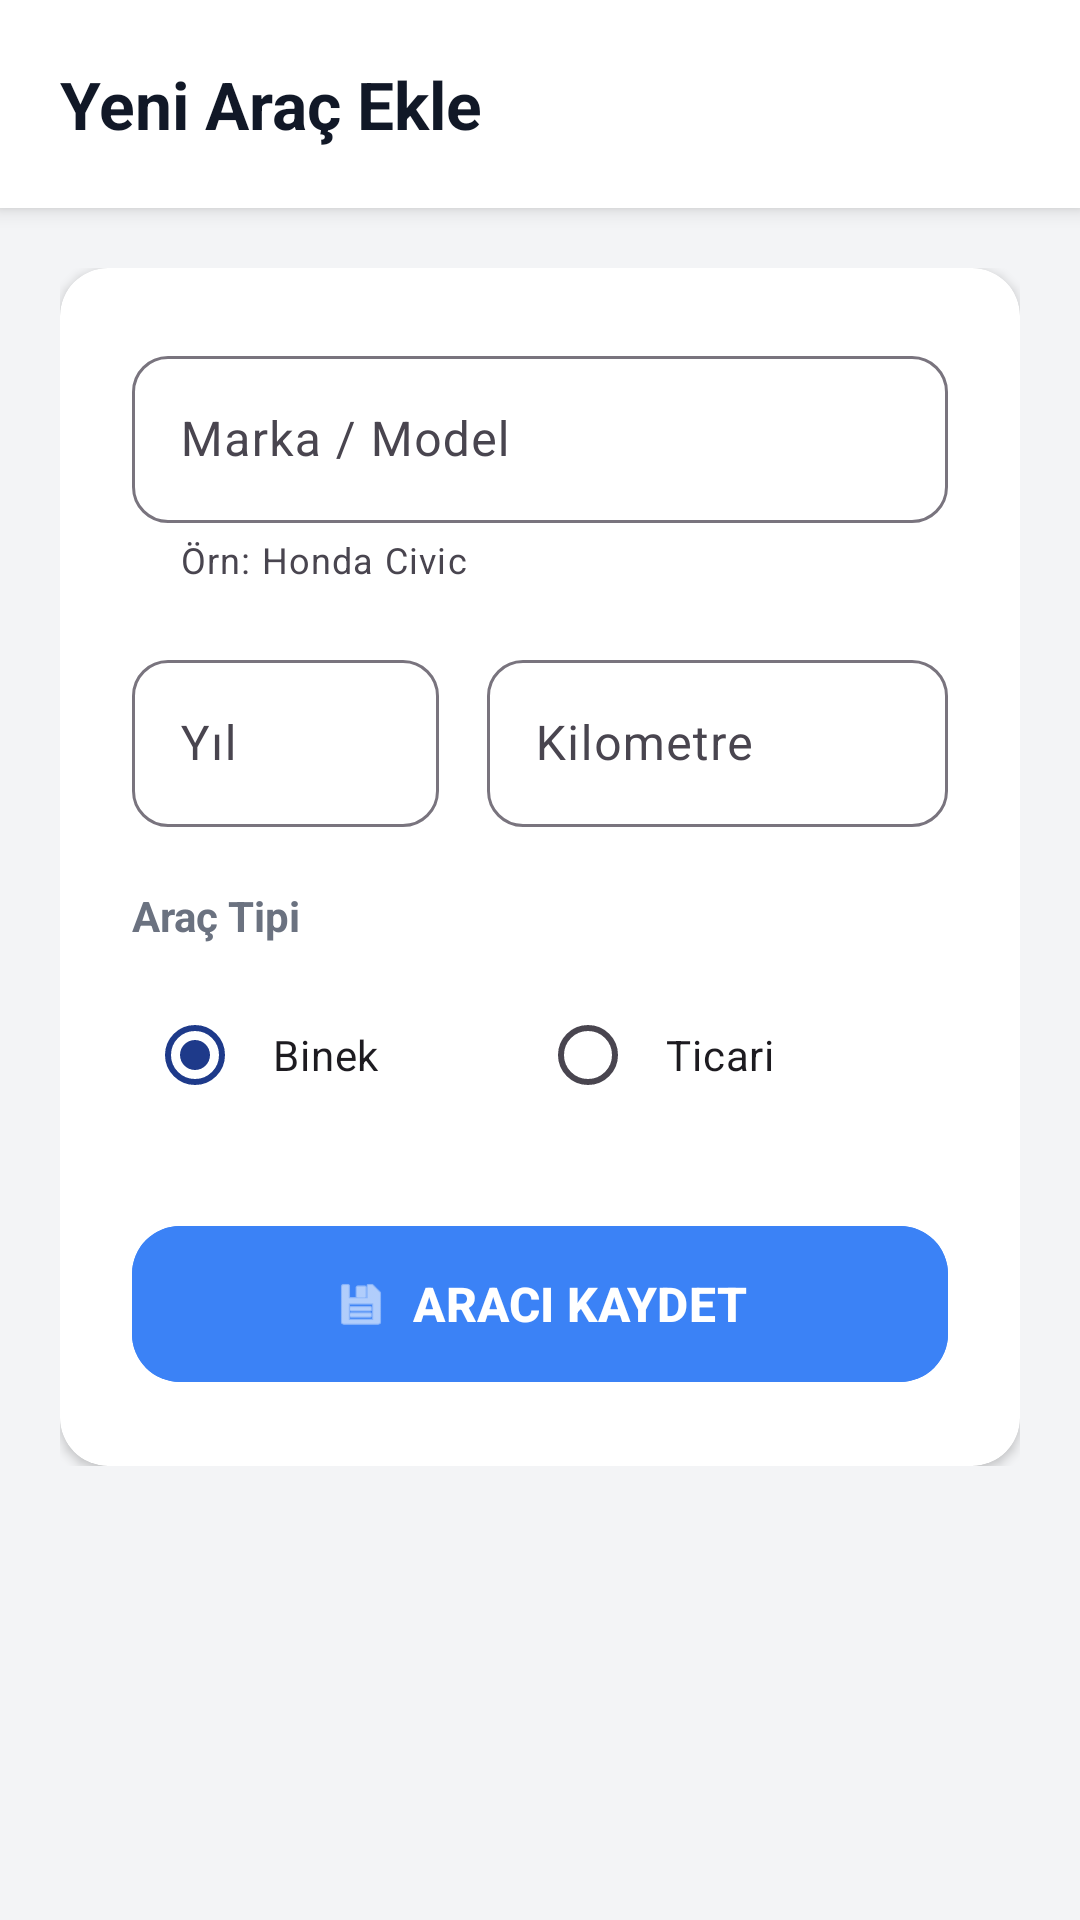

Android layout source for this screen:
<!-- AndroidManifest.xml: application theme Theme.Garajim -->
<!-- res/layout/activity_add_car.xml -->
<?xml version="1.0" encoding="utf-8"?>
<androidx.constraintlayout.widget.ConstraintLayout xmlns:android="http://schemas.android.com/apk/res/android"
    xmlns:app="http://schemas.android.com/apk/res-auto"
    android:layout_width="match_parent"
    android:layout_height="match_parent"
    android:background="@color/background_gray">

    <LinearLayout
        android:id="@+id/headerAddCar"
        android:layout_width="match_parent"
        android:layout_height="wrap_content"
        android:background="@color/white"
        android:orientation="horizontal"
        android:gravity="center_vertical"
        android:padding="20dp"
        android:elevation="4dp"
        app:layout_constraintTop_toTopOf="parent">

        <TextView
            android:layout_width="wrap_content"
            android:layout_height="wrap_content"
            android:text="Yeni Araç Ekle"
            android:textSize="22sp"
            android:textStyle="bold"
            android:textColor="@color/black"/>
    </LinearLayout>

    <ScrollView
        android:layout_width="match_parent"
        android:layout_height="0dp"
        app:layout_constraintTop_toBottomOf="@id/headerAddCar"
        app:layout_constraintBottom_toBottomOf="parent">

        <LinearLayout
            android:layout_width="match_parent"
            android:layout_height="wrap_content"
            android:orientation="vertical"
            android:padding="20dp">

            <androidx.cardview.widget.CardView
                android:layout_width="match_parent"
                android:layout_height="wrap_content"
                app:cardCornerRadius="16dp"
                app:cardElevation="2dp"
                app:cardBackgroundColor="@color/white">

                <LinearLayout
                    android:layout_width="match_parent"
                    android:layout_height="wrap_content"
                    android:orientation="vertical"
                    android:padding="24dp">

                    <com.google.android.material.textfield.TextInputLayout
                        android:layout_width="match_parent"
                        android:layout_height="wrap_content"
                        android:hint="Marka / Model"
                        app:helperText="Örn: Honda Civic"
                        app:boxBackgroundMode="outline"
                        app:boxCornerRadiusTopStart="12dp"
                        app:boxCornerRadiusTopEnd="12dp"
                        app:boxCornerRadiusBottomStart="12dp"
                        app:boxCornerRadiusBottomEnd="12dp"
                        android:layout_marginBottom="20dp">
                        <com.google.android.material.textfield.TextInputEditText
                            android:id="@+id/etCarName"
                            android:layout_width="match_parent"
                            android:layout_height="wrap_content"
                            android:inputType="textCapWords"/>
                    </com.google.android.material.textfield.TextInputLayout>

                    <LinearLayout
                        android:layout_width="match_parent"
                        android:layout_height="wrap_content"
                        android:orientation="horizontal"
                        android:baselineAligned="false"
                        android:layout_marginBottom="20dp">

                        <com.google.android.material.textfield.TextInputLayout
                            android:layout_width="0dp"
                            android:layout_height="wrap_content"
                            android:layout_weight="1"
                            android:layout_marginEnd="8dp"
                            android:hint="Yıl"
                            app:boxBackgroundMode="outline"
                            app:boxCornerRadiusTopStart="12dp"
                            app:boxCornerRadiusTopEnd="12dp"
                            app:boxCornerRadiusBottomStart="12dp"
                            app:boxCornerRadiusBottomEnd="12dp">
                            <com.google.android.material.textfield.TextInputEditText
                                android:id="@+id/etCarYear"
                                android:layout_width="match_parent"
                                android:layout_height="wrap_content"
                                android:inputType="number"
                                android:maxLength="4"/>
                        </com.google.android.material.textfield.TextInputLayout>

                        <com.google.android.material.textfield.TextInputLayout
                            android:layout_width="0dp"
                            android:layout_height="wrap_content"
                            android:layout_weight="1.5"
                            android:layout_marginStart="8dp"
                            android:hint="Kilometre"
                            app:boxBackgroundMode="outline"
                            app:boxCornerRadiusTopStart="12dp"
                            app:boxCornerRadiusTopEnd="12dp"
                            app:boxCornerRadiusBottomStart="12dp"
                            app:boxCornerRadiusBottomEnd="12dp">
                            <com.google.android.material.textfield.TextInputEditText
                                android:id="@+id/etCarKm"
                                android:layout_width="match_parent"
                                android:layout_height="wrap_content"
                                android:inputType="number"/>
                        </com.google.android.material.textfield.TextInputLayout>
                    </LinearLayout>

                    <TextView
                        android:layout_width="match_parent"
                        android:layout_height="wrap_content"
                        android:text="Araç Tipi"
                        android:textColor="@color/text_secondary"
                        android:textStyle="bold"
                        android:layout_marginBottom="8dp"/>

                    <RadioGroup
                        android:id="@+id/radioGroupType"
                        android:layout_width="match_parent"
                        android:layout_height="wrap_content"
                        android:orientation="horizontal"
                        android:background="@drawable/ic_launcher_background"
                        android:backgroundTint="#F5F5F5"
                        android:padding="5dp"
                        android:layout_marginBottom="24dp">

                        <RadioButton
                            android:id="@+id/rbBinek"
                            android:layout_width="0dp"
                            android:layout_height="wrap_content"
                            android:layout_weight="1"
                            android:text="Binek"
                            android:checked="true"
                            android:paddingStart="10dp"/>

                        <RadioButton
                            android:id="@+id/rbTicari"
                            android:layout_width="0dp"
                            android:layout_height="wrap_content"
                            android:layout_weight="1"
                            android:text="Ticari"
                            android:paddingStart="10dp"/>
                    </RadioGroup>

                    <com.google.android.material.button.MaterialButton
                        android:id="@+id/btnSaveCar"
                        android:layout_width="match_parent"
                        android:layout_height="60dp"
                        android:text="ARACI KAYDET"
                        android:textSize="16sp"
                        android:textStyle="bold"
                        app:cornerRadius="16dp"
                        android:backgroundTint="@color/garaj_blue_light"
                        app:icon="@android:drawable/ic_menu_save"
                        app:iconGravity="textStart"/>

                </LinearLayout>
            </androidx.cardview.widget.CardView>
        </LinearLayout>
    </ScrollView>
</androidx.constraintlayout.widget.ConstraintLayout>
<!-- resources referenced by this layout -->
<resources>
  <color name="background_gray">#F3F4F6</color>
  <color name="black">#111827</color>
  <color name="garaj_blue_light">#3B82F6</color>
  <color name="text_secondary">#6B7280</color>
  <color name="white">#FFFFFF</color>
  <style name="Theme.Garajim" parent="Base.Theme.Garajim" />
  <style name="Base.Theme.Garajim" parent="Theme.Material3.DayNight.NoActionBar">
          <item name="colorPrimary">@color/garaj_blue</item>
          <item name="colorOnPrimary">@color/white</item>
          <item name="colorSecondary">@color/garaj_orange</item>
          <item name="colorOnSecondary">@color/white</item>
  
          <item name="android:colorBackground">@color/background_gray</item>
  
          <item name="android:statusBarColor">@color/background_gray</item>
          <item name="android:windowLightStatusBar">true</item> </style>
  <color name="garaj_blue">#1E3A8A</color>
  <color name="garaj_orange">#F97316</color>
</resources>
